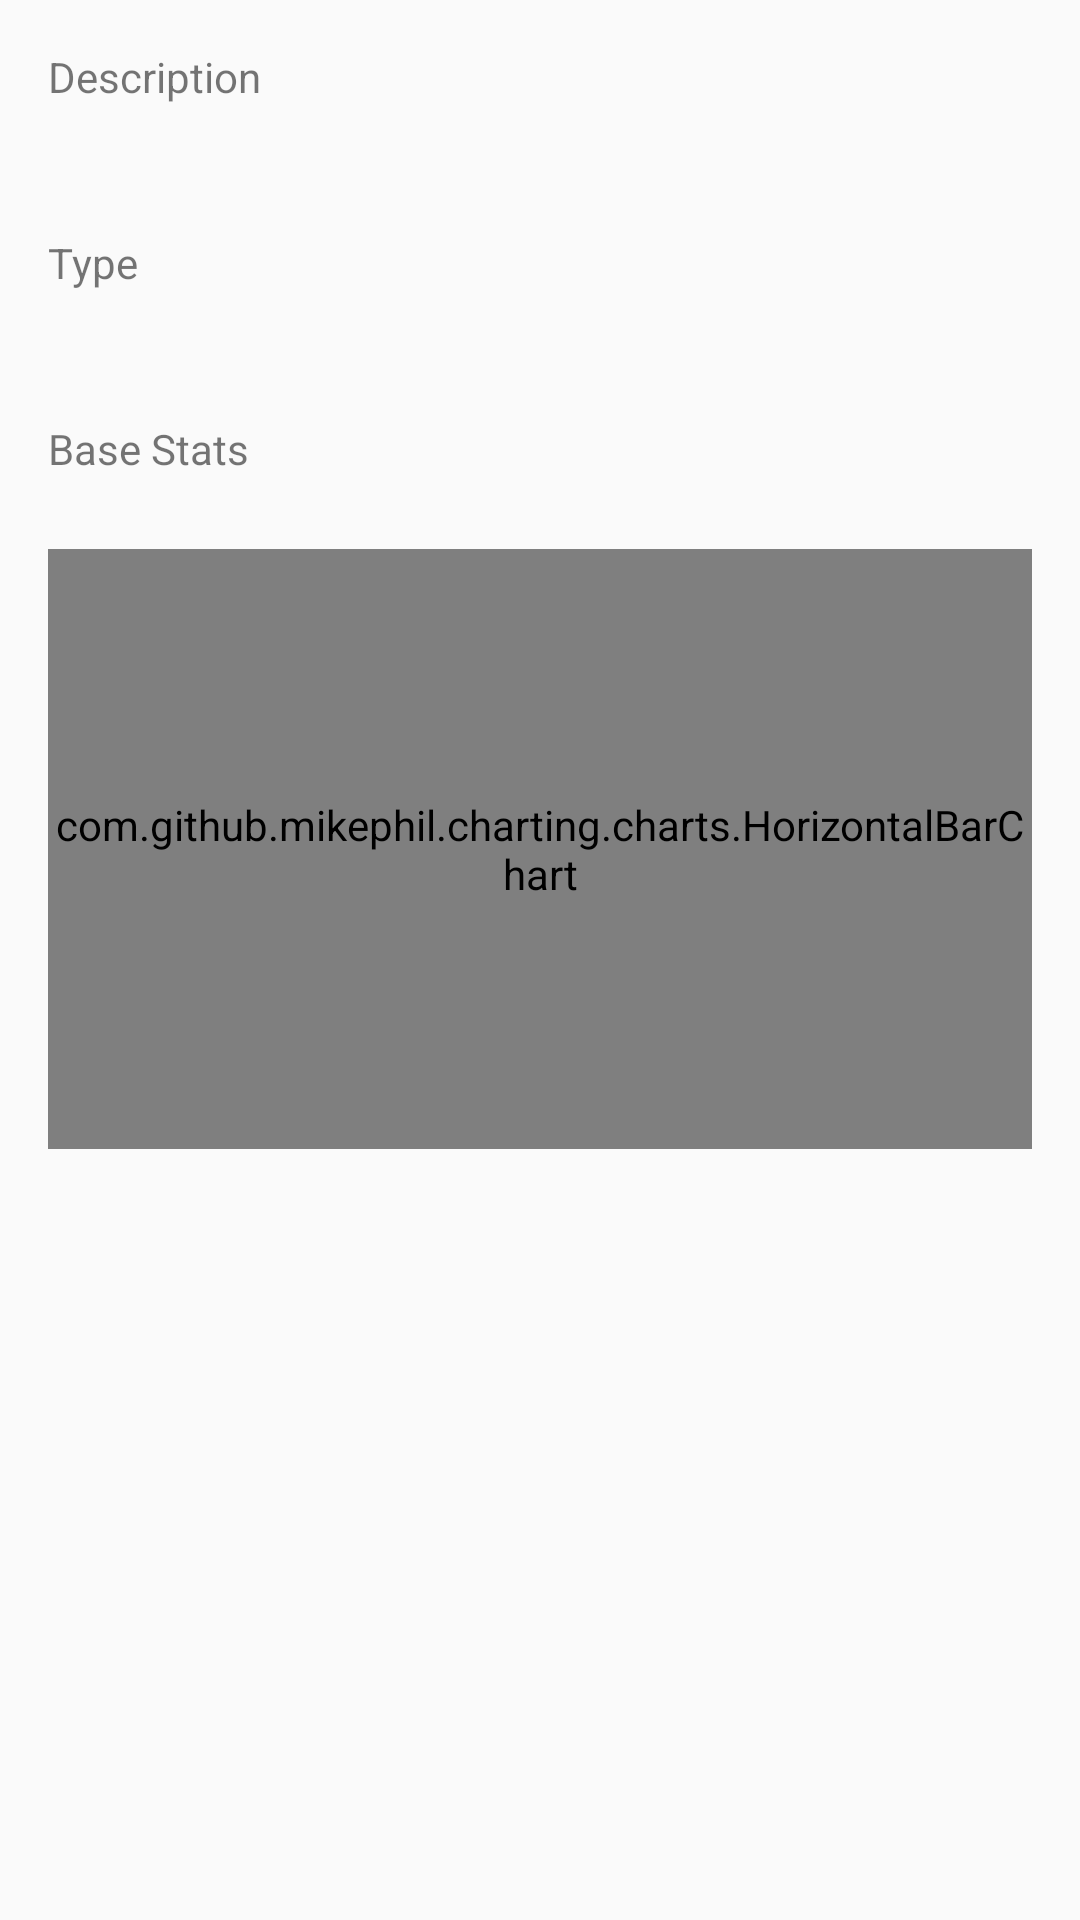

Produce the Android XML layout that renders to this screen, including the resource entries it uses.
<!-- AndroidManifest.xml: application theme AppTheme -->
<!-- res/layout/fragment_pokemon_detail_info.xml -->
<?xml version="1.0" encoding="utf-8"?>
<android.support.v4.widget.NestedScrollView xmlns:android="http://schemas.android.com/apk/res/android"
                                            xmlns:app="http://schemas.android.com/apk/res-auto"
                                            xmlns:tools="http://schemas.android.com/tools"
                                            android:layout_width="match_parent"
                                            android:layout_height="wrap_content">

    <android.support.constraint.ConstraintLayout
        android:layout_width="match_parent"
        android:layout_height="wrap_content"
        >

        <com.github.mikephil.charting.charts.HorizontalBarChart
            android:id="@+id/detail_info_stats_chart"
            android:layout_width="0dp"
            android:layout_height="200dp"
            android:layout_marginBottom="16dp"
            android:layout_marginEnd="16dp"
            android:layout_marginStart="16dp"
            android:layout_marginTop="24dp"
            app:layout_constraintBottom_toBottomOf="parent"
            app:layout_constraintHorizontal_bias="0.46"
            app:layout_constraintLeft_toLeftOf="parent"
            app:layout_constraintRight_toRightOf="parent"
            app:layout_constraintTop_toBottomOf="@+id/detail_info_stats_title_textview">
        </com.github.mikephil.charting.charts.HorizontalBarChart>

        <TextView
            android:id="@+id/detail_info_stats_title_textview"
            style="@style/DetailInfoTitleStyle"
            android:layout_width="wrap_content"
            android:layout_height="wrap_content"
            android:layout_marginStart="16dp"
            android:layout_marginTop="16dp"
            android:text="Base Stats"
            app:layout_constraintLeft_toLeftOf="parent"
            app:layout_constraintTop_toBottomOf="@+id/detail_info_type1_textview"
            tools:text="Base Stats"/>

        <TextView
            android:id="@+id/detail_info_description_title_textview"
            style="@style/DetailInfoTitleStyle"
            android:layout_width="0dp"
            android:layout_height="wrap_content"
            android:layout_marginStart="16dp"
            android:layout_marginTop="16dp"
            android:text="Description"
            app:layout_constraintLeft_toLeftOf="parent"
            app:layout_constraintTop_toTopOf="parent"/>

        <TextView
            android:id="@+id/detail_info_description_textview"
            android:layout_width="0dp"
            android:layout_height="wrap_content"
            android:layout_marginEnd="16dp"
            android:layout_marginStart="16dp"
            android:layout_marginTop="8dp"
            app:layout_constraintLeft_toLeftOf="parent"
            app:layout_constraintRight_toRightOf="parent"
            app:layout_constraintTop_toBottomOf="@+id/detail_info_description_title_textview"
            tools:text="DESCRIPTION_TEXT"/>

        <TextView
            android:id="@+id/detail_info_type_title_textview"
            style="@style/DetailInfoTitleStyle"
            android:layout_width="wrap_content"
            android:layout_height="wrap_content"
            android:layout_marginStart="16dp"
            android:layout_marginTop="16dp"
            android:text="Type"
            app:layout_constraintLeft_toLeftOf="parent"
            app:layout_constraintTop_toBottomOf="@+id/detail_info_description_textview"/>

        <TextView
            android:id="@+id/detail_info_type1_textview"
            android:layout_width="wrap_content"
            android:layout_height="wrap_content"
            android:layout_marginStart="16dp"
            android:layout_marginTop="8dp"
            app:layout_constraintLeft_toLeftOf="parent"
            app:layout_constraintTop_toBottomOf="@+id/detail_info_type_title_textview"
            tools:text="Type1"/>

        <TextView
            android:id="@+id/detail_info_type2_textview"
            android:layout_width="wrap_content"
            android:layout_height="wrap_content"
            android:layout_marginStart="8dp"
            android:layout_marginTop="8dp"
            app:layout_constraintLeft_toRightOf="@+id/detail_info_type1_textview"
            app:layout_constraintTop_toBottomOf="@+id/detail_info_type_title_textview"
            tools:text="Type2"/>

    </android.support.constraint.ConstraintLayout>
</android.support.v4.widget.NestedScrollView>
<!-- resources referenced by this layout -->
<resources>
  <style name="AppTheme" parent="Theme.AppCompat.Light.DarkActionBar">
          
          <item name="colorPrimary">@color/colorPrimary</item>
          <item name="colorPrimaryDark">@color/colorPrimaryDark</item>
          <item name="colorAccent">@color/colorAccent</item>
      </style>
  <color name="colorPrimary">#D32F2F</color>
  <color name="colorPrimaryDark">#C62828</color>
  <color name="colorAccent">#536DFE</color>
</resources>
